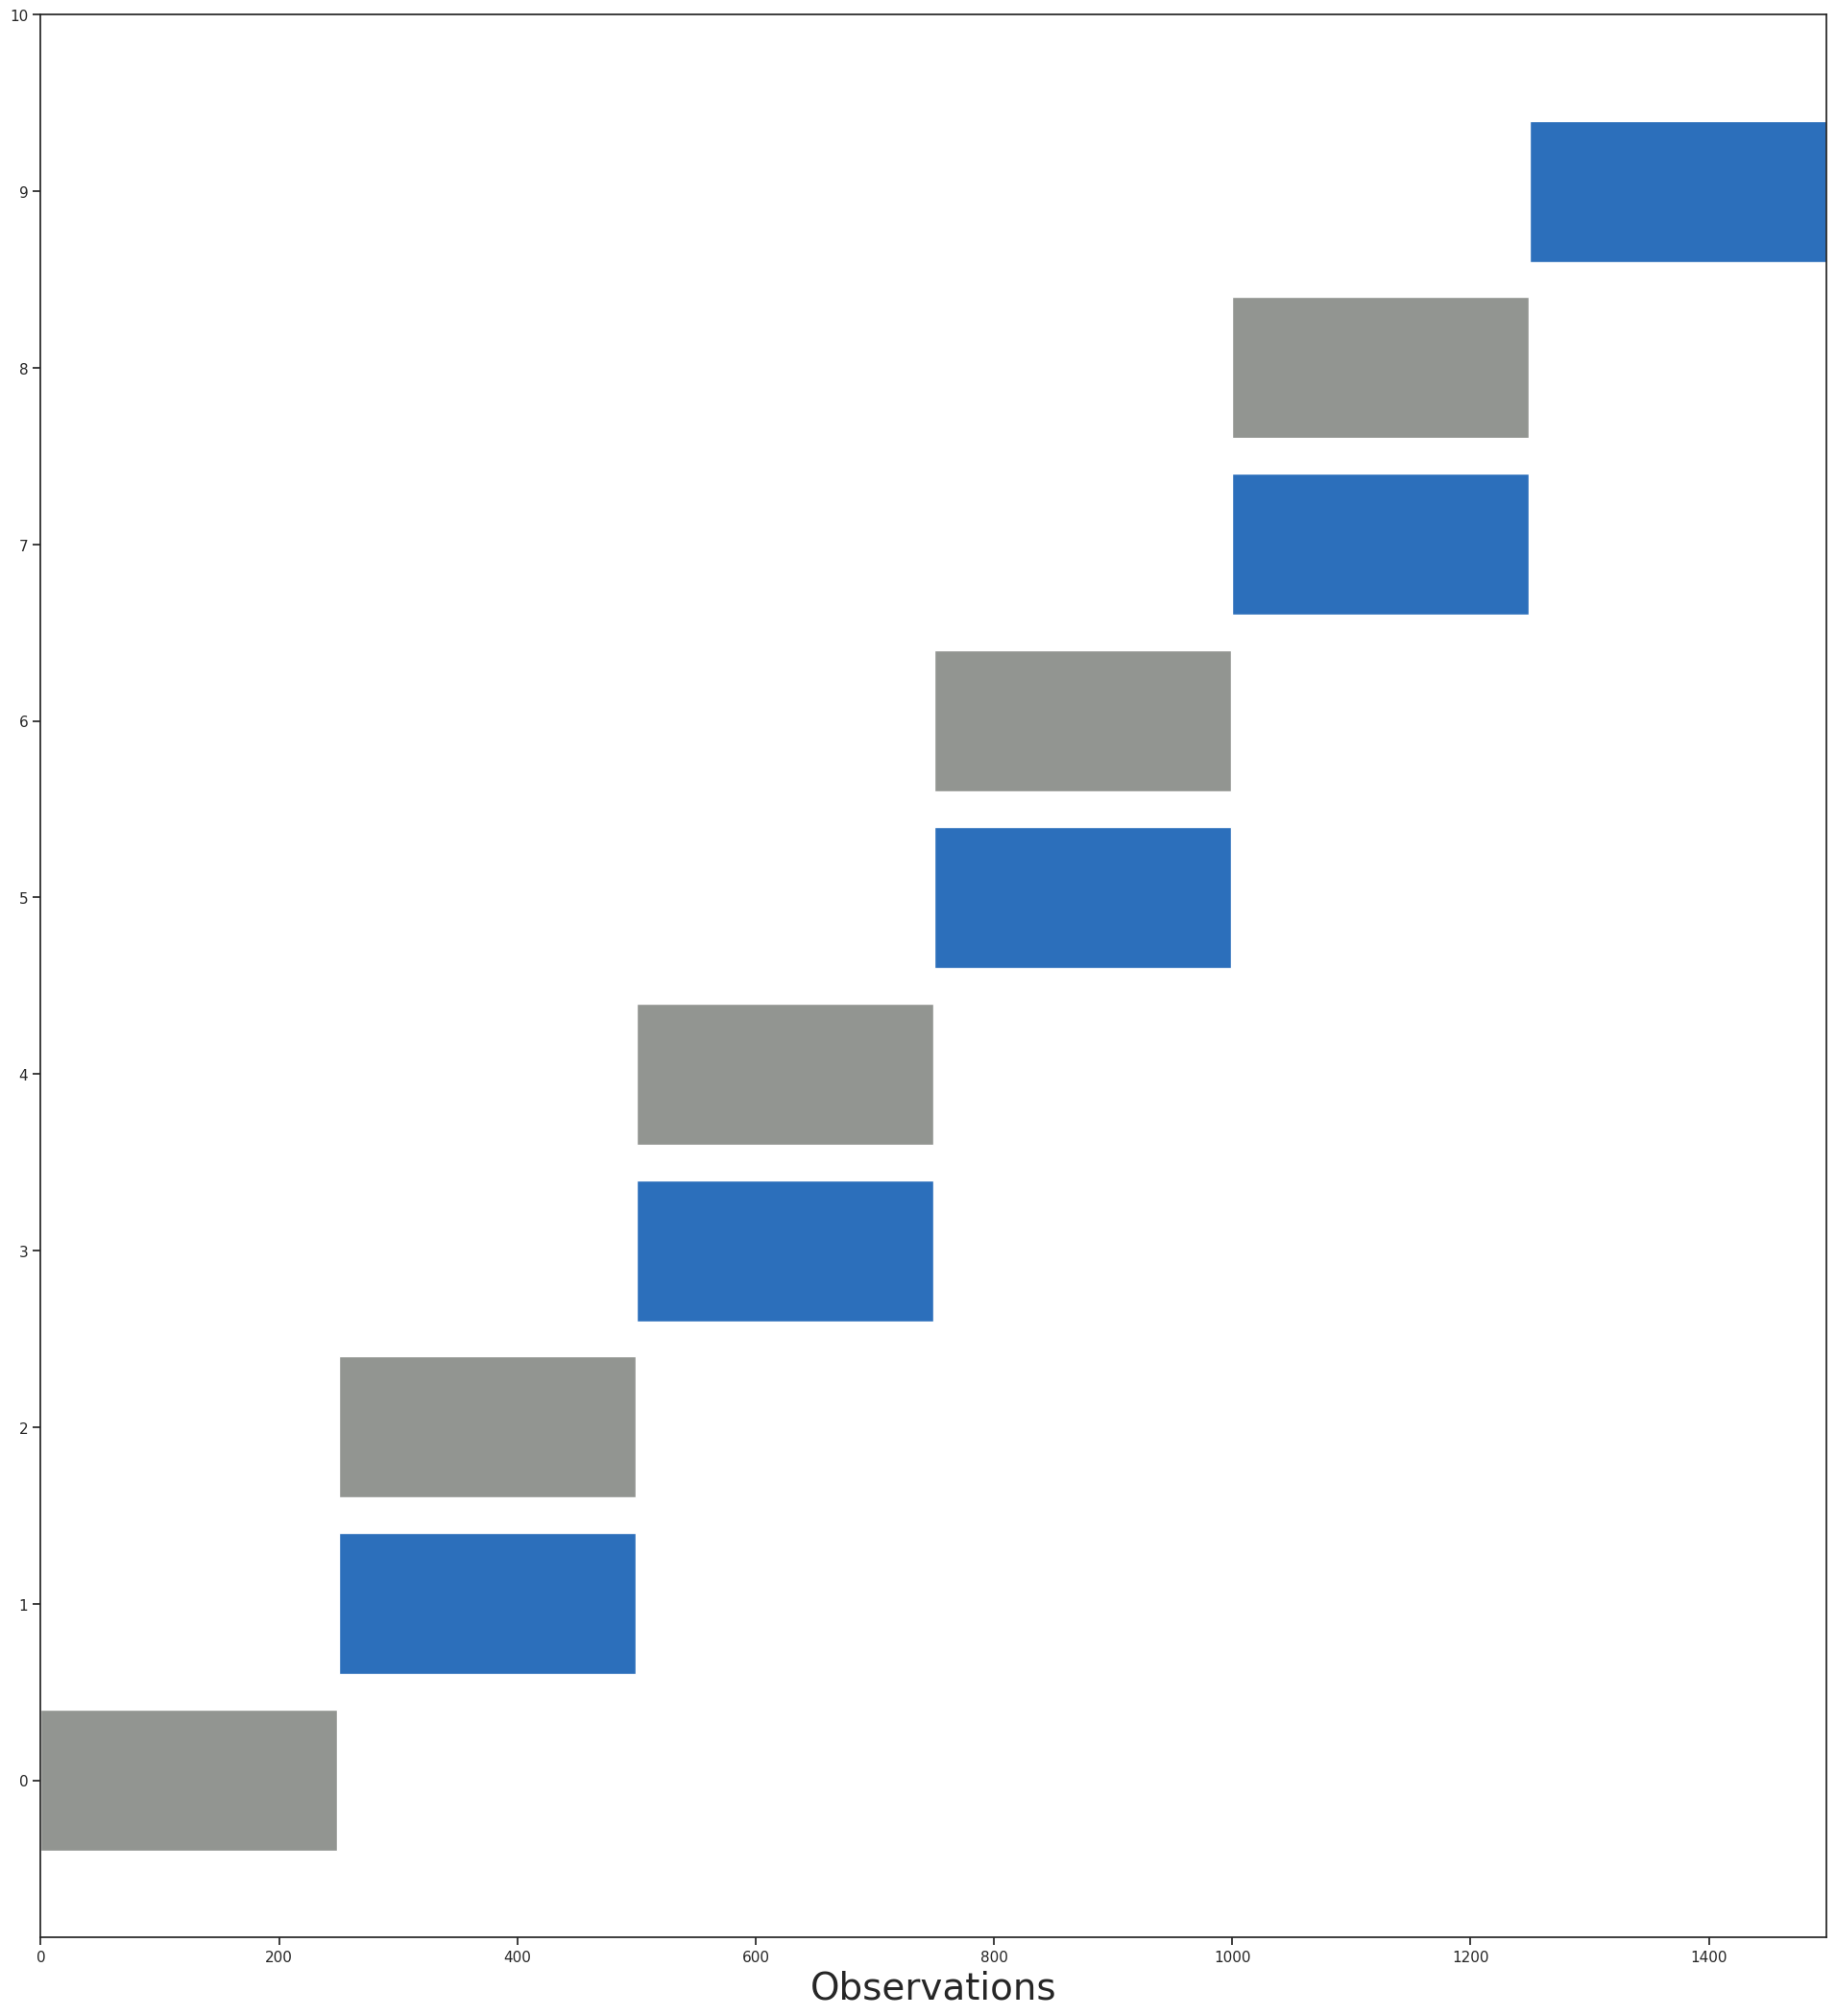

Recreate this plot in Python. (Note: this script raises an exception after producing the figure.)
# -*- coding: utf-8 -*-
"""
Created on Sun Apr 08 17:05:02 2018

[redacted]
"""

import sys
import itertools
import numpy as np
import scipy as sp
import pandas as pd
import matplotlib as mpl
import matplotlib.pyplot as plt
from matplotlib import colors
from matplotlib.ticker import PercentFormatter
import datetime
import numpy as np
import matplotlib.dates as mdates
import matplotlib.cbook as cbook
from collections import Counter
plt.rcParams["figure.figsize"] = (24,26)
#plt.rcParams["figure.figsize"] = (6,6)
from matplotlib.backends.backend_pdf import PdfPages
import seaborn as sns
sns.set()
sns.set_style('ticks')
sns.despine()
current_palette = sns.color_palette()
sns.set_palette(current_palette)

begin = np.array([0,250,250,500, 500, 750, 750, 1000, 1000, 1250, 1250])
end =   np.array([249,499,499,749, 749, 999, 999, 1249, 1249, 1499])
event = ["1. Analyse", "2.    Trade", "3. Analyse", "4.    Trade", "5. Analyse", "6.    Trade", "7. Analyse", "8.    Trade", "9. Analyse", "10.    Trade"]
#plt.hplot()
#palette = itertools.cycle(sns.color_palette())
"""for i in range(0,len(begin)):
	if i in [0,2,4]:
		plt.barh(i,  end[i]-begin[i], left=begin[i], color=sns.xkcd_rgb["light red"])
	if i in [1,3,5]:
		plt.barh(i,  end[i]-begin[i], left=begin[i], color=sns.xkcd_rgb["medium blue"])"""

for i in range(0,len(begin)):
	if i in [0,2,4,6, 8]:
		plt.barh(i,  end[i]-begin[i], left=begin[i], color=sns.xkcd_rgb["grey"])
	if i in [1,3,5,7, 9]:
		plt.barh(i,  end[i]-begin[i], left=begin[i], color=sns.xkcd_rgb["medium blue"])
plt.xlim(0,1499)
#plt.xticks(np.arange(0, 1000, 250))
plt.xlabel('Observations', size=28)
plt.yticks(range(len(begin)), event, size=28)
plt.tick_params(axis='x', which='major', labelsize=18)
plt.show()